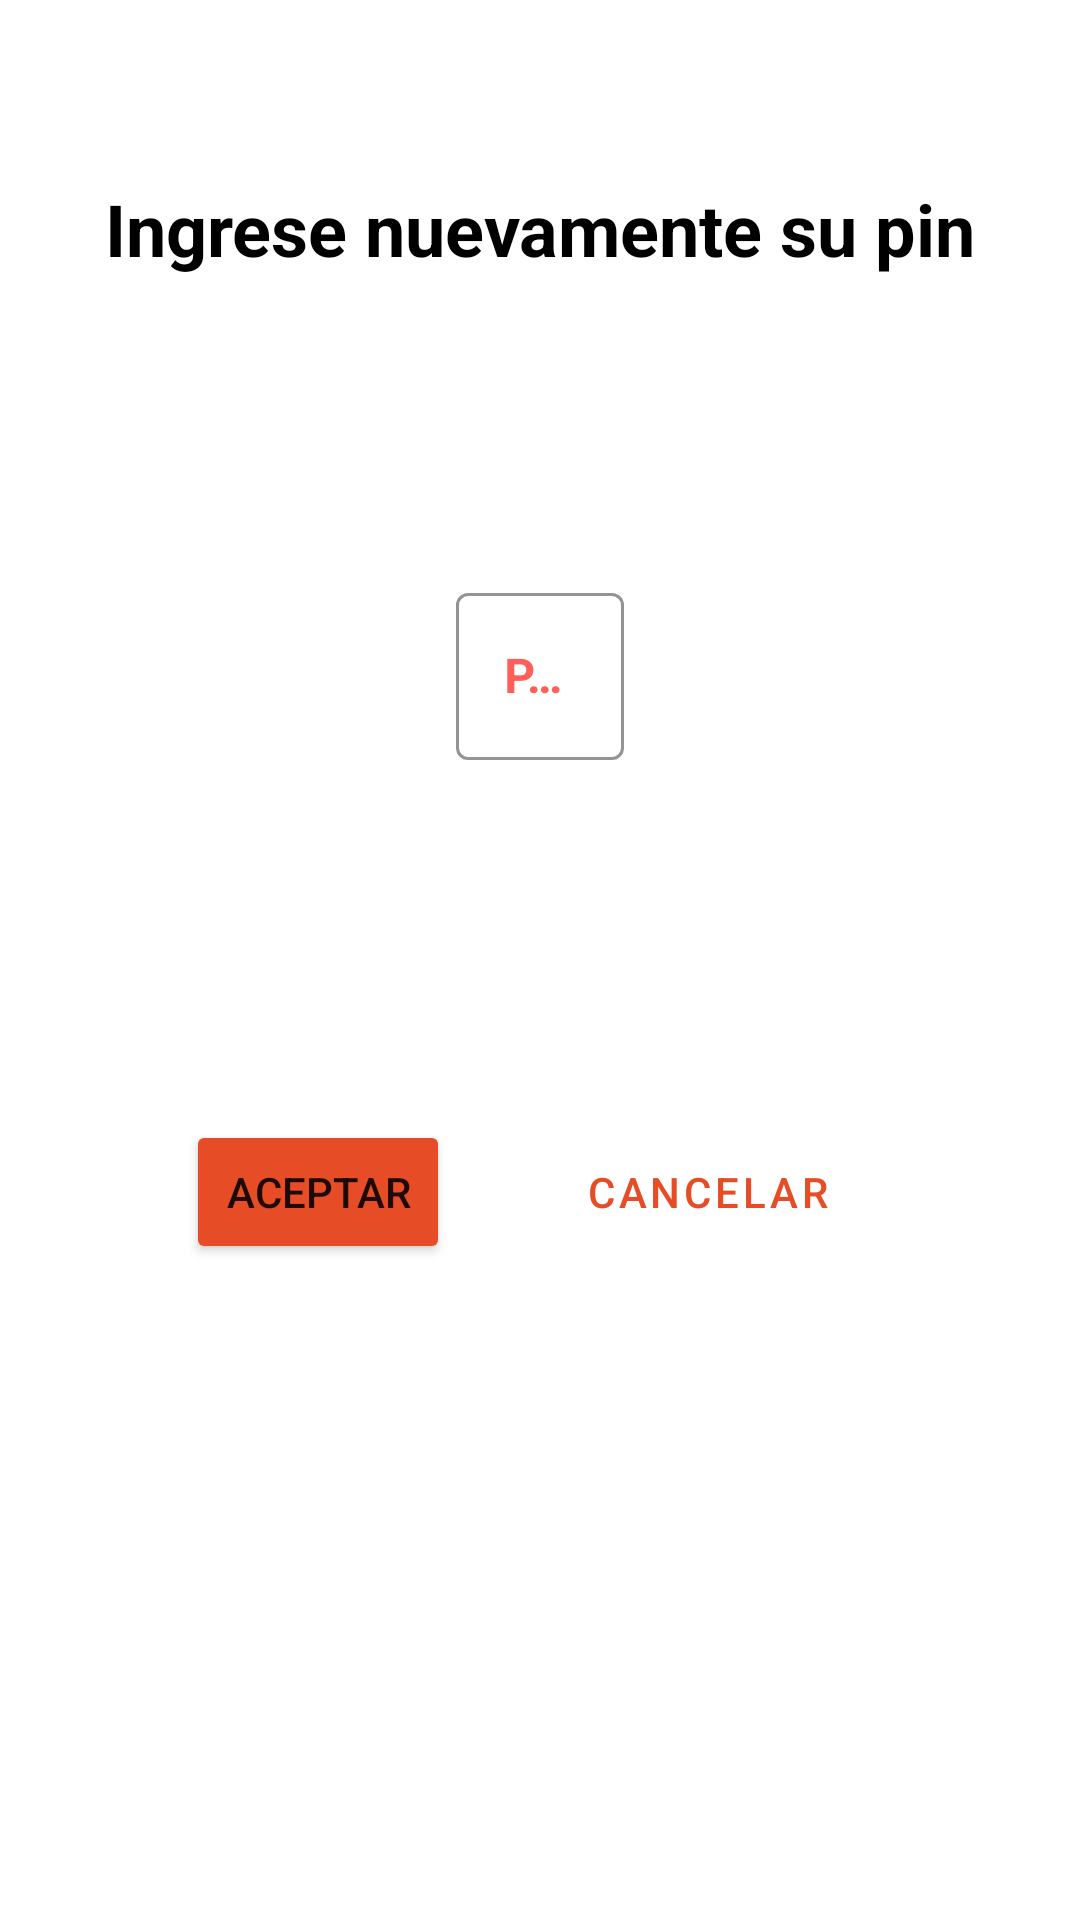

Produce the Android XML layout that renders to this screen, including the resource entries it uses.
<!-- AndroidManifest.xml: application theme Theme.MvpLoginAgenda -->
<!-- res/layout/dialog_confirm_pin.xml -->
<?xml version="1.0" encoding="utf-8"?>
<androidx.constraintlayout.widget.ConstraintLayout xmlns:android="http://schemas.android.com/apk/res/android"
    xmlns:app="http://schemas.android.com/apk/res-auto"
    android:layout_width="match_parent"
    android:layout_height="match_parent"
    android:background="@drawable/dialog_background_rounded"
    >

    <TextView
        android:id="@+id/textView6"
        android:layout_width="wrap_content"
        android:layout_height="wrap_content"
        android:layout_marginStart="8dp"
        android:layout_marginLeft="8dp"
        android:layout_marginEnd="8dp"
        android:layout_marginRight="8dp"
        android:text="@string/txtAddAdminConfirmPin"
        android:textAlignment="center"
        android:textColor="#000000"
        android:textSize="24sp"
        android:textStyle="bold"
        android:layout_marginTop="50dp"
        app:layout_constraintEnd_toEndOf="parent"
        app:layout_constraintStart_toStartOf="parent"
        app:layout_constraintTop_toTopOf="parent"
        />


        <com.google.android.material.textfield.TextInputLayout
            android:id="@+id/tvConfirmAdmin"
            style="@style/Widget.MaterialComponents.TextInputLayout.OutlinedBox"
            android:layout_width="wrap_content"
            android:layout_height="wrap_content"
            android:layout_marginStart="8dp"
            android:layout_marginLeft="8dp"
            android:layout_marginTop="100dp"
            android:layout_marginEnd="8dp"
            android:layout_marginRight="8dp"
            app:layout_constraintEnd_toEndOf="parent"
            app:layout_constraintStart_toStartOf="parent"
            app:layout_constraintTop_toBottomOf="@id/textView6"
            app:boxStrokeColor="#FF5F58"
            app:hintTextColor="#FF5F58"
            android:textColorHint="#FF5F58">

            <com.google.android.material.textfield.TextInputEditText
                android:id="@+id/txtConfirmClientPin"
                android:layout_width="match_parent"
                android:layout_height="wrap_content"
                android:hint="@string/txtAddAdminPin"
                android:inputType="number"
                android:textAlignment="center"
                android:textColor="#000000"
                android:textStyle="bold" />
        </com.google.android.material.textfield.TextInputLayout>

        <androidx.constraintlayout.widget.ConstraintLayout
            android:layout_width="match_parent"
            android:layout_height="wrap_content"
            android:layout_marginStart="8dp"
            android:layout_marginLeft="8dp"
            android:layout_marginTop="120dp"
            android:layout_marginEnd="8dp"
            android:layout_marginRight="8dp"
            app:layout_constraintEnd_toEndOf="parent"
            app:layout_constraintStart_toStartOf="parent"
            app:layout_constraintTop_toBottomOf="@id/tvConfirmAdmin"
            >

            <Button
                android:id="@+id/btnConfirmAceptPin"
                android:layout_width="wrap_content"
                android:layout_height="wrap_content"
                android:layout_marginStart="44dp"
                android:backgroundTint="#E64C25"
                android:text="@string/btnAceptarPin"
                app:layout_constraintBottom_toBottomOf="parent"
                app:layout_constraintStart_toStartOf="parent"
                app:layout_constraintTop_toTopOf="parent"
                app:layout_constraintVertical_bias="0.0" />

            <Button
                android:id="@+id/btnCancelConfirmPin"
                style="?attr/materialButtonOutlinedStyle"
                android:layout_width="wrap_content"
                android:layout_height="wrap_content"
                android:text="@string/btnCancelPin"
                android:textColor="#E64C25"
                app:layout_constraintBottom_toBottomOf="parent"
                app:layout_constraintEnd_toEndOf="parent"
                app:layout_constraintHorizontal_bias="0.369"
                app:layout_constraintStart_toEndOf="@+id/btnConfirmAceptPin"
                app:layout_constraintTop_toTopOf="parent"
                app:layout_constraintVertical_bias="0.0"
                app:strokeColor="#E64C25" />
        </androidx.constraintlayout.widget.ConstraintLayout>


</androidx.constraintlayout.widget.ConstraintLayout>
<!-- resources referenced by this layout -->
<resources>
  <!-- drawable dialog_background_rounded (drawable) -->
  <?xml version="1.0" encoding="utf-8"?>
  <shape xmlns:android="http://schemas.android.com/apk/res/android">
  <solid android:color="@color/white"/>
      <corners android:radius="30dp" />
      <padding
          android:bottom="10dp"
          android:left="10dp"
          android:right="10dp"
          android:top="10dp" />
  </shape>
  <string name="btnAceptarPin">Aceptar</string>
  <string name="btnCancelPin">Cancelar</string>
  <string name="txtAddAdminConfirmPin">Ingrese nuevamente su pin</string>
  <string name="txtAddAdminPin">PIN</string>
  <style name="Theme.MvpLoginAgenda" parent="Theme.MaterialComponents.DayNight.NoActionBar">
          
          <item name="colorPrimary">@color/purple_500</item>
          <item name="colorPrimaryVariant">@color/purple_700</item>
          <item name="colorOnPrimary">@color/white</item>
          
          <item name="colorSecondary">@color/teal_200</item>
          <item name="colorSecondaryVariant">@color/teal_700</item>
          <item name="colorOnSecondary">@color/black</item>
          
          <item name="android:statusBarColor" tools:targetApi="l">?attr/colorPrimaryVariant</item>
          
      </style>
  <color name="white">#FFFFFFFF</color>
  <color name="purple_500">#FF6200EE</color>
  <color name="purple_700">#FF3700B3</color>
  <color name="teal_200">#FF03DAC5</color>
  <color name="teal_700">#FF018786</color>
  <color name="black">#FF000000</color>
</resources>
